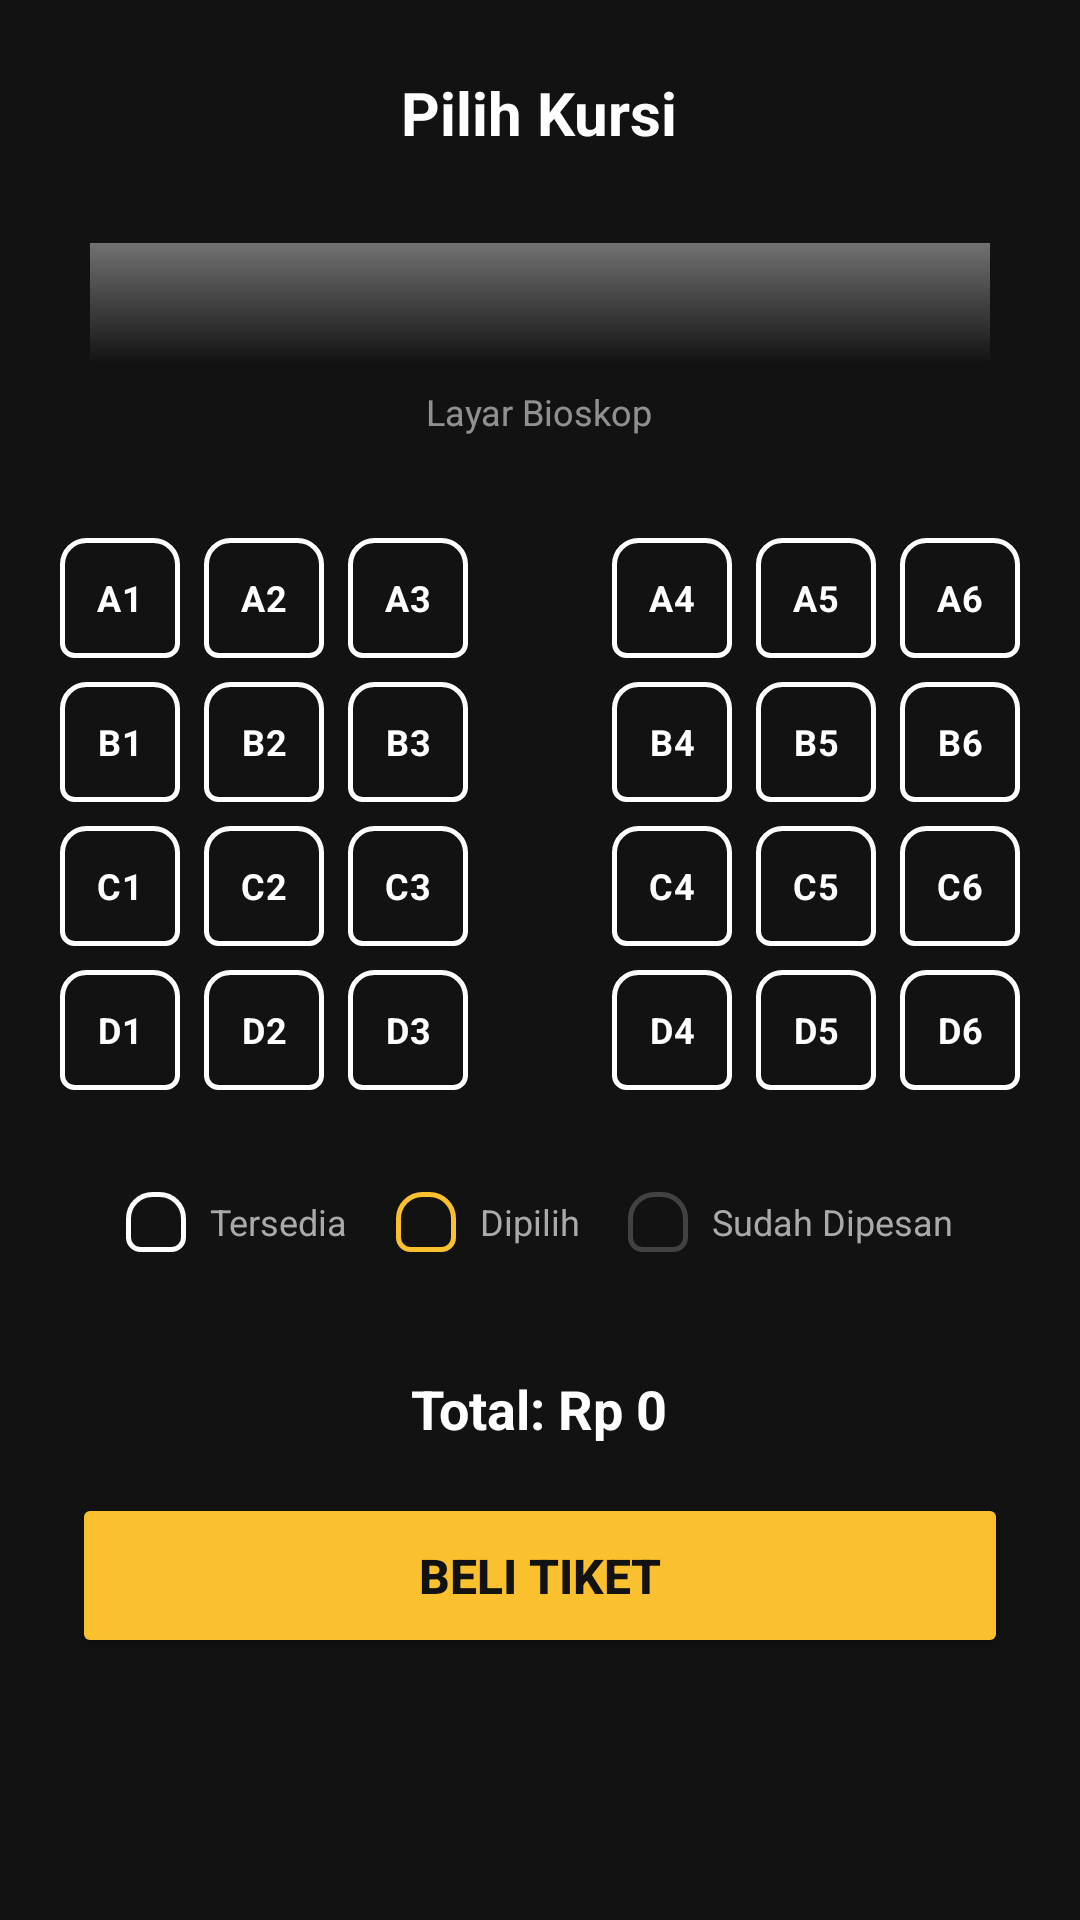

The Android layout XML behind this screen, and the referenced resources:
<!-- AndroidManifest.xml: application theme Theme.BioskopKu -->
<!-- res/layout/activity_pilih_kursi.xml -->
<?xml version="1.0" encoding="utf-8"?>
<ScrollView xmlns:android="http://schemas.android.com/apk/res/android"
    android:layout_width="match_parent"
    android:layout_height="match_parent"
    android:background="#121212"
    android:paddingBottom="50dp">

    <LinearLayout
        android:layout_width="match_parent"
        android:layout_height="wrap_content"
        android:gravity="center_horizontal"
        android:orientation="vertical">

        <TextView
            android:layout_width="wrap_content"
            android:layout_height="wrap_content"
            android:layout_marginTop="24dp"
            android:text="@string/title_pilih_kursi"
            android:textColor="#FFF"
            android:textSize="20sp"
            android:textStyle="bold" />

        <View
            android:layout_width="300dp"
            android:layout_height="40dp"
            android:layout_marginTop="30dp"
            android:background="@drawable/bg_screen" />

        <TextView
            android:layout_width="wrap_content"
            android:layout_height="wrap_content"
            android:layout_marginTop="8dp"
            android:layout_marginBottom="30dp"
            android:text="@string/label_layar"
            android:textColor="#88FFFFFF"
            android:textSize="12sp" />

        <GridLayout
            android:id="@+id/gridKursi"
            android:layout_width="wrap_content"
            android:layout_height="wrap_content"
            android:columnCount="7"
            android:rowCount="4">

            <CheckBox android:id="@+id/seatA1" style="@style/StyleKursi" android:text="@string/seat_a1" />
            <CheckBox android:id="@+id/seatA2" style="@style/StyleKursi" android:text="@string/seat_a2" />
            <CheckBox android:id="@+id/seatA3" style="@style/StyleKursi" android:text="@string/seat_a3" />

            <Space android:layout_width="40dp" android:layout_height="40dp" /> <CheckBox android:id="@+id/seatA4" style="@style/StyleKursi" android:text="@string/seat_a4" />
            <CheckBox android:id="@+id/seatA5" style="@style/StyleKursi" android:text="@string/seat_a5" />
            <CheckBox android:id="@+id/seatA6" style="@style/StyleKursi" android:text="@string/seat_a6" />

            <CheckBox android:id="@+id/seatB1" style="@style/StyleKursi" android:text="@string/seat_b1" />
            <CheckBox android:id="@+id/seatB2" style="@style/StyleKursi" android:text="@string/seat_b2" />
            <CheckBox android:id="@+id/seatB3" style="@style/StyleKursi" android:text="@string/seat_b3" />

            <Space android:layout_width="40dp" android:layout_height="40dp" />

            <CheckBox android:id="@+id/seatB4" style="@style/StyleKursi" android:text="@string/seat_b4" />
            <CheckBox android:id="@+id/seatB5" style="@style/StyleKursi" android:text="@string/seat_b5" />
            <CheckBox android:id="@+id/seatB6" style="@style/StyleKursi" android:text="@string/seat_b6" />

            <CheckBox android:id="@+id/seatC1" style="@style/StyleKursi" android:text="@string/seat_c1" />
            <CheckBox android:id="@+id/seatC2" style="@style/StyleKursi" android:text="@string/seat_c2" />
            <CheckBox android:id="@+id/seatC3" style="@style/StyleKursi" android:text="@string/seat_c3" />

            <Space android:layout_width="40dp" android:layout_height="40dp" />

            <CheckBox android:id="@+id/seatC4" style="@style/StyleKursi" android:text="@string/seat_c4" />
            <CheckBox android:id="@+id/seatC5" style="@style/StyleKursi" android:text="@string/seat_c5" />
            <CheckBox android:id="@+id/seatC6" style="@style/StyleKursi" android:text="@string/seat_c6" />

            <CheckBox android:id="@+id/seatD1" style="@style/StyleKursi" android:text="@string/seat_d1" />
            <CheckBox android:id="@+id/seatD2" style="@style/StyleKursi" android:text="@string/seat_d2" />
            <CheckBox android:id="@+id/seatD3" style="@style/StyleKursi" android:text="@string/seat_d3" />

            <Space android:layout_width="40dp" android:layout_height="40dp" />

            <CheckBox android:id="@+id/seatD4" style="@style/StyleKursi" android:text="@string/seat_d4" />
            <CheckBox android:id="@+id/seatD5" style="@style/StyleKursi" android:text="@string/seat_d5" />
            <CheckBox android:id="@+id/seatD6" style="@style/StyleKursi" android:text="@string/seat_d6" />

        </GridLayout>

        <LinearLayout
            android:layout_width="match_parent"
            android:layout_height="wrap_content"
            android:layout_marginTop="30dp"
            android:gravity="center"
            android:orientation="horizontal">

            <View
                android:layout_width="20dp"
                android:layout_height="20dp"
                android:background="@drawable/selector_kursi" />

            <TextView
                android:layout_width="wrap_content"
                android:layout_height="wrap_content"
                android:layout_marginStart="8dp"
                android:layout_marginEnd="16dp"
                android:text="@string/legend_tersedia"
                android:textColor="#AAA"
                android:textSize="12sp" />

            <View
                android:layout_width="20dp"
                android:layout_height="20dp"
                android:background="@drawable/selector_kursi"
                android:backgroundTint="#FBC02D"
                android:backgroundTintMode="src_in" />

            <TextView
                android:layout_width="wrap_content"
                android:layout_height="wrap_content"
                android:layout_marginStart="8dp"
                android:layout_marginEnd="16dp"
                android:text="@string/legend_dipilih"
                android:textColor="#AAA"
                android:textSize="12sp" />

            <View
                android:layout_width="20dp"
                android:layout_height="20dp"
                android:background="@drawable/selector_kursi"
                android:backgroundTint="#424242"
                android:backgroundTintMode="src_in" />

            <TextView
                android:layout_width="wrap_content"
                android:layout_height="wrap_content"
                android:layout_marginStart="8dp"
                android:text="@string/legend_booked"
                android:textColor="#AAA"
                android:textSize="12sp" />

        </LinearLayout>

        <TextView
            android:id="@+id/tvTotalPrice"
            android:layout_width="wrap_content"
            android:layout_height="wrap_content"
            android:layout_marginTop="40dp"
            android:text="@string/total_price_placeholder"
            android:textColor="#FFF"
            android:textSize="18sp"
            android:textStyle="bold" />

        <Button
            android:id="@+id/btnBook"
            android:layout_width="match_parent"
            android:layout_height="55dp"
            android:layout_marginHorizontal="24dp"
            android:layout_marginTop="16dp"
            android:backgroundTint="#FBC02D"
            android:text="@string/btn_beli_tiket"
            android:textColor="#121212"
            android:textSize="16sp"
            android:textStyle="bold" />

    </LinearLayout>
</ScrollView>
<!-- resources referenced by this layout -->
<resources>
  <!-- drawable bg_screen (drawable) -->
  <?xml version="1.0" encoding="utf-8"?>
  <shape xmlns:android="http://schemas.android.com/apk/res/android"
      android:shape="rectangle">
  
      <gradient
          android:startColor="#66FFFFFF"
          android:endColor="#00000000"
          android:angle="270" /> <corners android:radius="0dp"/>
  </shape>
  <string name="btn_beli_tiket">BELI TIKET</string>
  <string name="label_layar">Layar Bioskop</string>
  <string name="legend_booked">Sudah Dipesan</string>
  <string name="legend_dipilih">Dipilih</string>
  <string name="legend_tersedia">Tersedia</string>
  <string name="seat_a1">A1</string>
  <string name="seat_a2">A2</string>
  <string name="seat_a3">A3</string>
  <string name="seat_a4">A4</string>
  <string name="seat_a5">A5</string>
  <string name="seat_a6">A6</string>
  <string name="seat_b1">B1</string>
  <string name="seat_b2">B2</string>
  <string name="seat_b3">B3</string>
  <string name="seat_b4">B4</string>
  <string name="seat_b5">B5</string>
  <string name="seat_b6">B6</string>
  <string name="seat_c1">C1</string>
  <string name="seat_c2">C2</string>
  <string name="seat_c3">C3</string>
  <string name="seat_c4">C4</string>
  <string name="seat_c5">C5</string>
  <string name="seat_c6">C6</string>
  <string name="seat_d1">D1</string>
  <string name="seat_d2">D2</string>
  <string name="seat_d3">D3</string>
  <string name="seat_d4">D4</string>
  <string name="seat_d5">D5</string>
  <string name="seat_d6">D6</string>
  <string name="title_pilih_kursi">Pilih Kursi</string>
  <string name="total_price_placeholder">Total: Rp 0</string>
  <style name="StyleKursi">
          <item name="android:layout_width">40dp</item>
          <item name="android:layout_height">40dp</item>
          <item name="android:layout_margin">4dp</item>
          <item name="android:background">@drawable/selector_kursi</item>
          <item name="android:button">@null</item>
          <item name="android:gravity">center</item>
          <item name="android:textColor">#FFF</item>
          <item name="android:textSize">12sp</item>
          <item name="android:textStyle">bold</item>
      </style>
  <style name="Theme.BioskopKu" parent="Base.Theme.BioskopKu" />
  <style name="Base.Theme.BioskopKu" parent="Theme.Material3.DayNight.NoActionBar">
          
          
      </style>
</resources>
